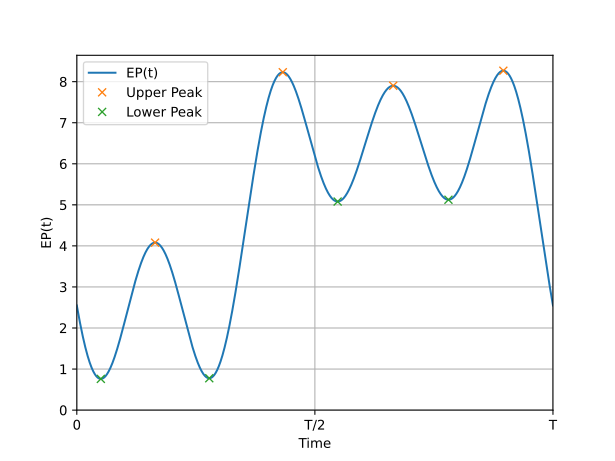

Data behind this chart, as committed beside it:
Time [s], P0(t), EP(t) [W], PAPR [W]
0.0, -1.226, 2.549, 0.5098
0.0001, -1.229, 2.542, 0.5085
0.0002, -1.232, 2.536, 0.5071
0.0003, -1.235, 2.529, 0.5058
0.0004, -1.239, 2.523, 0.5045
0.0005, -1.242, 2.516, 0.5032
0.0006, -1.245, 2.509, 0.5019
0.0007, -1.249, 2.503, 0.5006
0.0008, -1.252, 2.496, 0.4993
0.0009, -1.255, 2.49, 0.4979
0.001, -1.258, 2.483, 0.4966
0.0011, -1.262, 2.477, 0.4953
0.0012, -1.265, 2.47, 0.494
0.0013, -1.268, 2.464, 0.4927
0.0014, -1.271, 2.457, 0.4914
0.0015, -1.275, 2.451, 0.4901
0.0016, -1.278, 2.444, 0.4888
0.0017, -1.281, 2.438, 0.4876
0.0018, -1.284, 2.431, 0.4863
0.0019, -1.288, 2.425, 0.485
0.002, -1.291, 2.418, 0.4837
0.0021, -1.294, 2.412, 0.4824
0.0022, -1.297, 2.406, 0.4811
0.0023, -1.3, 2.399, 0.4798
0.0024, -1.304, 2.393, 0.4786
0.0025, -1.307, 2.386, 0.4773
0.0026, -1.31, 2.38, 0.476
0.0027, -1.313, 2.374, 0.4747
0.0028, -1.316, 2.367, 0.4734
0.0029, -1.32, 2.361, 0.4722
0.003, -1.323, 2.355, 0.4709
0.0031, -1.326, 2.348, 0.4696
0.0032, -1.329, 2.342, 0.4684
0.0033, -1.332, 2.336, 0.4671
0.0034, -1.335, 2.329, 0.4659
0.0035, -1.339, 2.323, 0.4646
0.0036, -1.342, 2.317, 0.4633
0.0037, -1.345, 2.31, 0.4621
0.0038, -1.348, 2.304, 0.4608
0.0039, -1.351, 2.298, 0.4596
0.004, -1.354, 2.292, 0.4583
0.0041, -1.357, 2.285, 0.4571
0.0042, -1.36, 2.279, 0.4558
0.0043, -1.364, 2.273, 0.4546
0.0044, -1.367, 2.267, 0.4533
0.0045, -1.37, 2.261, 0.4521
0.0046, -1.373, 2.254, 0.4509
0.0047, -1.376, 2.248, 0.4496
0.0048, -1.379, 2.242, 0.4484
0.0049, -1.382, 2.236, 0.4472
0.005, -1.385, 2.23, 0.4459
0.0051, -1.388, 2.224, 0.4447
0.0052, -1.391, 2.217, 0.4435
0.0053, -1.394, 2.211, 0.4423
0.0054, -1.397, 2.205, 0.441
0.0055, -1.4, 2.199, 0.4398
0.0056, -1.403, 2.193, 0.4386
0.0057, -1.407, 2.187, 0.4374
0.0058, -1.41, 2.181, 0.4362
0.0059, -1.413, 2.175, 0.435
... 9,941 more rows
